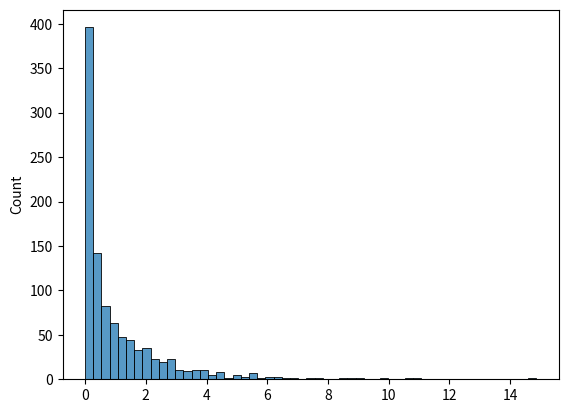

The script that saved this image:

# PYTHON: W3Schools - NumPy Tutorial
# Section 12: Chi-Square Distribution

import matplotlib.pyplot as plt
import seaborn as sns
from numpy import random

# BASICS
    # The function random.chisquare() samples from a chi-square distribution with the specified degrees of freedom:
print("1.", random.chisquare(df=2, size=(2, 3)))

    # Again, we can plot the distribution using the seaborn module:
sns.histplot(random.chisquare(df=1, size=1000), kde=False)
plt.show()
